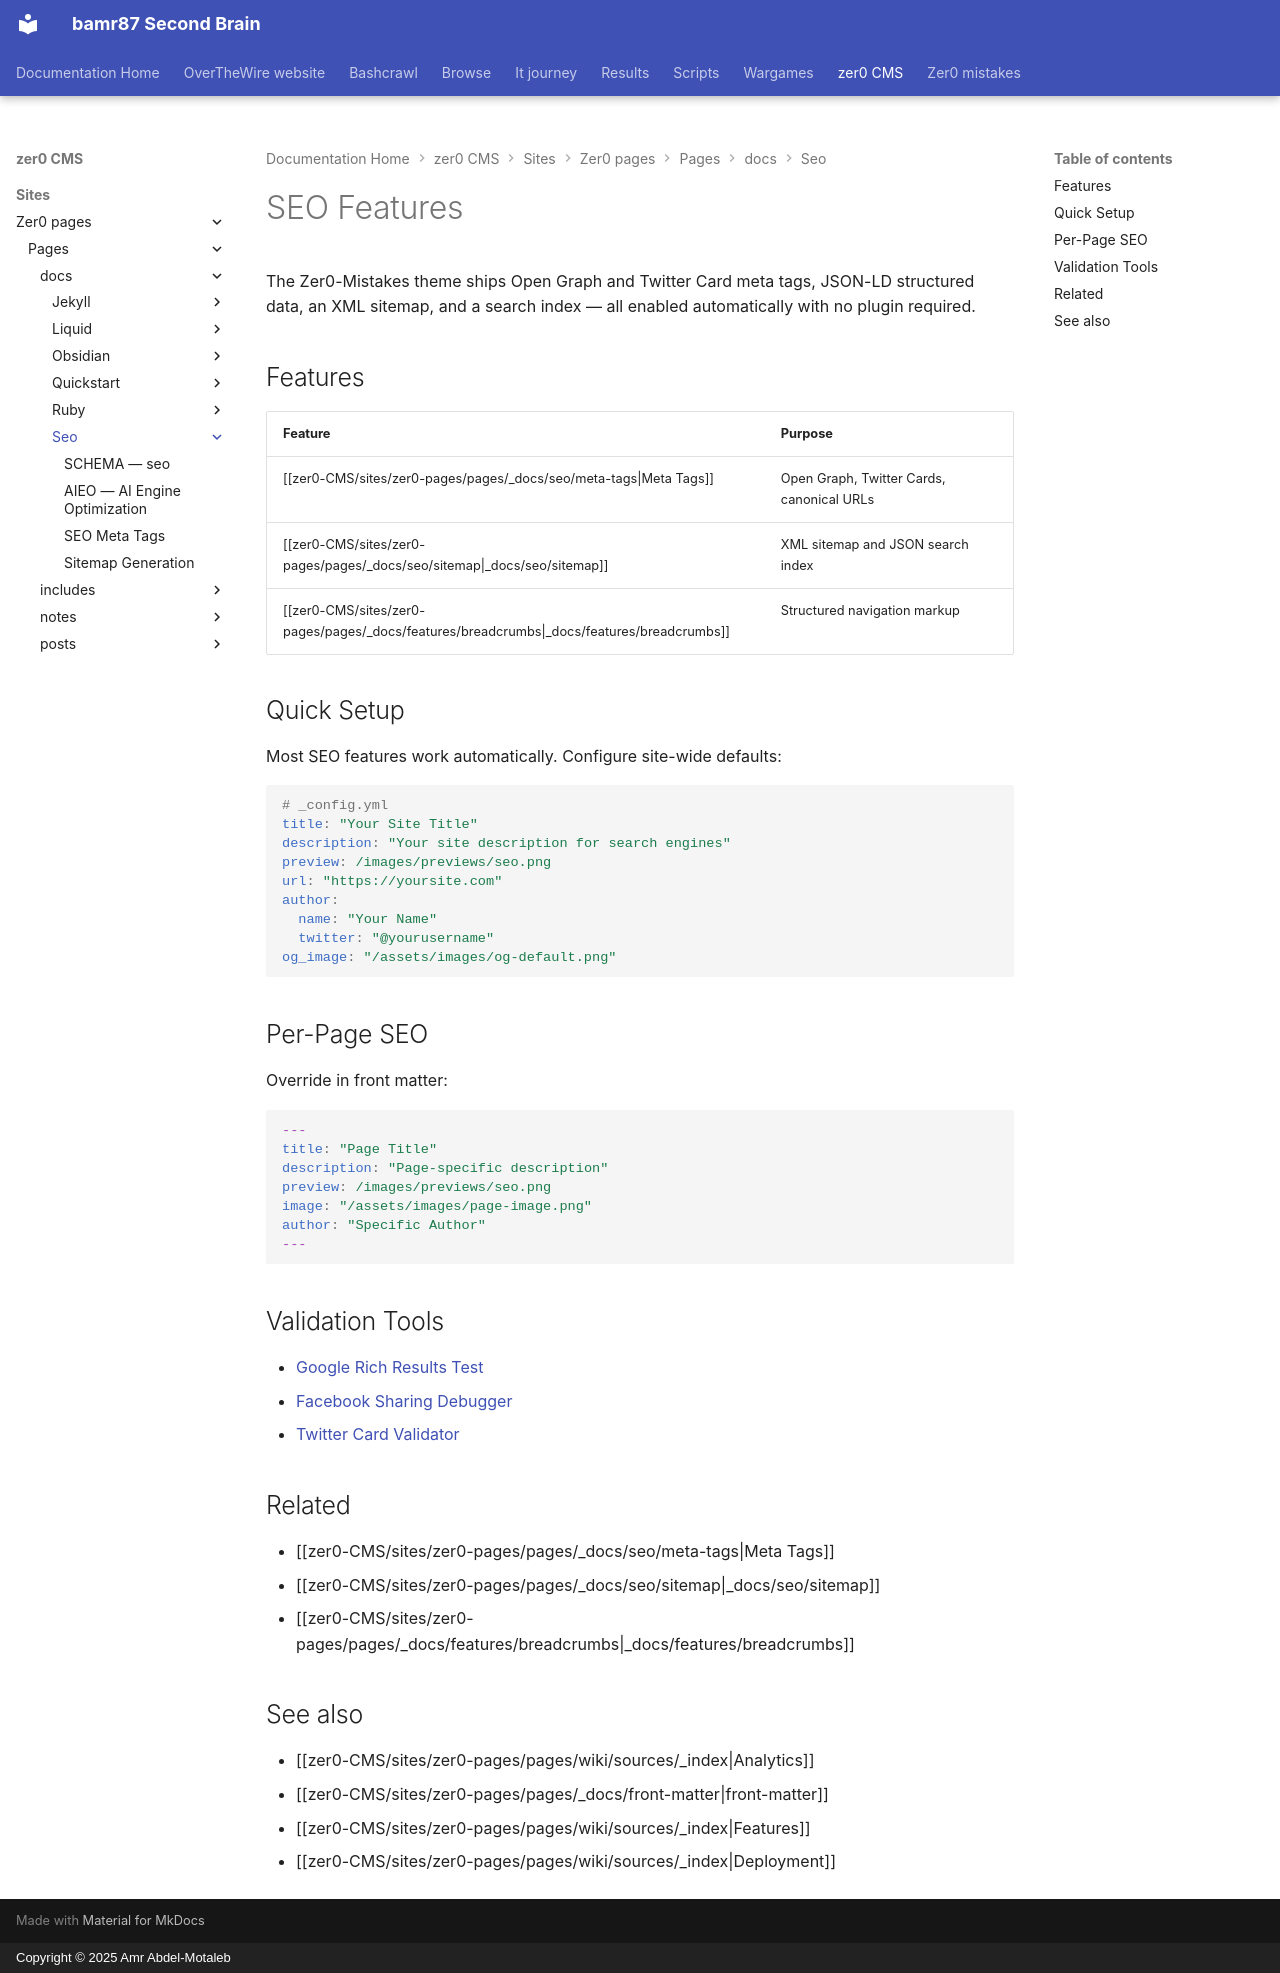

repository: bamr87/README · page: zer0-CMS/sites/zer0-pages/pages/_docs/seo/index.html · generator: mkdocs · copyright: Copyright © 2025 Amr Abdel-Motaleb

---
aliases:
- /docs/seo/
categories:
- docs
- seo
description: Configure the Zer0-Mistakes theme's built-in SEO — Open Graph and Twitter
  meta tags, JSON-LD structured data, XML sitemaps, and a search index.
difficulty: beginner
estimated_reading_time: 5 minutes
keywords:
- jekyll seo
- meta tags
- open graph
- structured data
- xml sitemap
lastmod: 2026-06-14 06:00:00+00:00
layout: default
permalink: /docs/seo/
preview: /images/previews/seo.png
sidebar:
  nav: docs
source_file: sites/zer0-pages/pages/_docs/seo/index.md
source_repo: bamr87/zer0-CMS
source_url: https://github.com/bamr87/zer0-CMS/blob/main/sites/zer0-pages/pages/_docs/seo/index.md
tags:
- seo
- meta
- sitemap
- search
title: 'Jekyll SEO Features: Meta Tags, Sitemaps & Schema'
type: doc
---

# SEO Features

The Zer0-Mistakes theme ships Open Graph and Twitter Card meta tags, JSON-LD structured data, an XML sitemap, and a search index — all enabled automatically with no plugin required.

## Features

| Feature | Purpose |
|---------|---------|
| [[zer0-CMS/sites/zer0-pages/pages/_docs/seo/meta-tags\|Meta Tags]] | Open Graph, Twitter Cards, canonical URLs |
| [[zer0-CMS/sites/zer0-pages/pages/_docs/seo/sitemap\|_docs/seo/sitemap]] | XML sitemap and JSON search index |
| [[zer0-CMS/sites/zer0-pages/pages/_docs/features/breadcrumbs\|_docs/features/breadcrumbs]] | Structured navigation markup |

## Quick Setup

Most SEO features work automatically. Configure site-wide defaults:

```yaml
# _config.yml
title: "Your Site Title"
description: "Your site description for search engines"
preview: /images/previews/seo.png
url: "https://yoursite.com"
author:
  name: "Your Name"
  twitter: "@yourusername"
og_image: "/assets/images/og-default.png"
```

## Per-Page SEO

Override in front matter:

```yaml
---
title: "Page Title"
description: "Page-specific description"
preview: /images/previews/seo.png
image: "/assets/images/page-image.png"
author: "Specific Author"
---
```

## Validation Tools

- [Google Rich Results Test](https://search.google.com/test/rich-results)
- [Facebook Sharing Debugger](https://developers.facebook.com/tools/debug/)
- [Twitter Card Validator](https://cards-dev.twitter.com/validator)

## Related

- [[zer0-CMS/sites/zer0-pages/pages/_docs/seo/meta-tags|Meta Tags]]
- [[zer0-CMS/sites/zer0-pages/pages/_docs/seo/sitemap|_docs/seo/sitemap]]
- [[zer0-CMS/sites/zer0-pages/pages/_docs/features/breadcrumbs|_docs/features/breadcrumbs]]

## See also

- [[zer0-CMS/sites/zer0-pages/pages/wiki/sources/_index|Analytics]]
- [[zer0-CMS/sites/zer0-pages/pages/_docs/front-matter|front-matter]]
- [[zer0-CMS/sites/zer0-pages/pages/wiki/sources/_index|Features]]
- [[zer0-CMS/sites/zer0-pages/pages/wiki/sources/_index|Deployment]]
